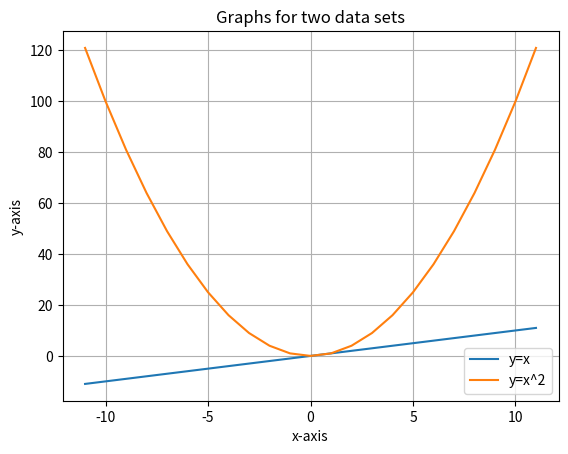

Generate this figure with matplotlib:
# importing python library for plotting graphs
import matplotlib.pyplot as plt

# Creating y-axis and x-axis sample values
a1 = [x for x in range(-11,12,1)]
a2 = [x**2 for x in range(-11,12,1)]
b = a1

# Plotting the two graphs
plt.plot(b,a1,b,a2)
# Adding graph title
plt.title("Graphs for two data sets")
# Adding legends for the two line
plt.legend(["y=x","y=x^2"])
# Adding labels for graph axis
plt.xlabel("x-axis")
plt.ylabel("y-axis")
# Adding grid lines to graph
plt.grid()
# Showing the graph
plt.show()

